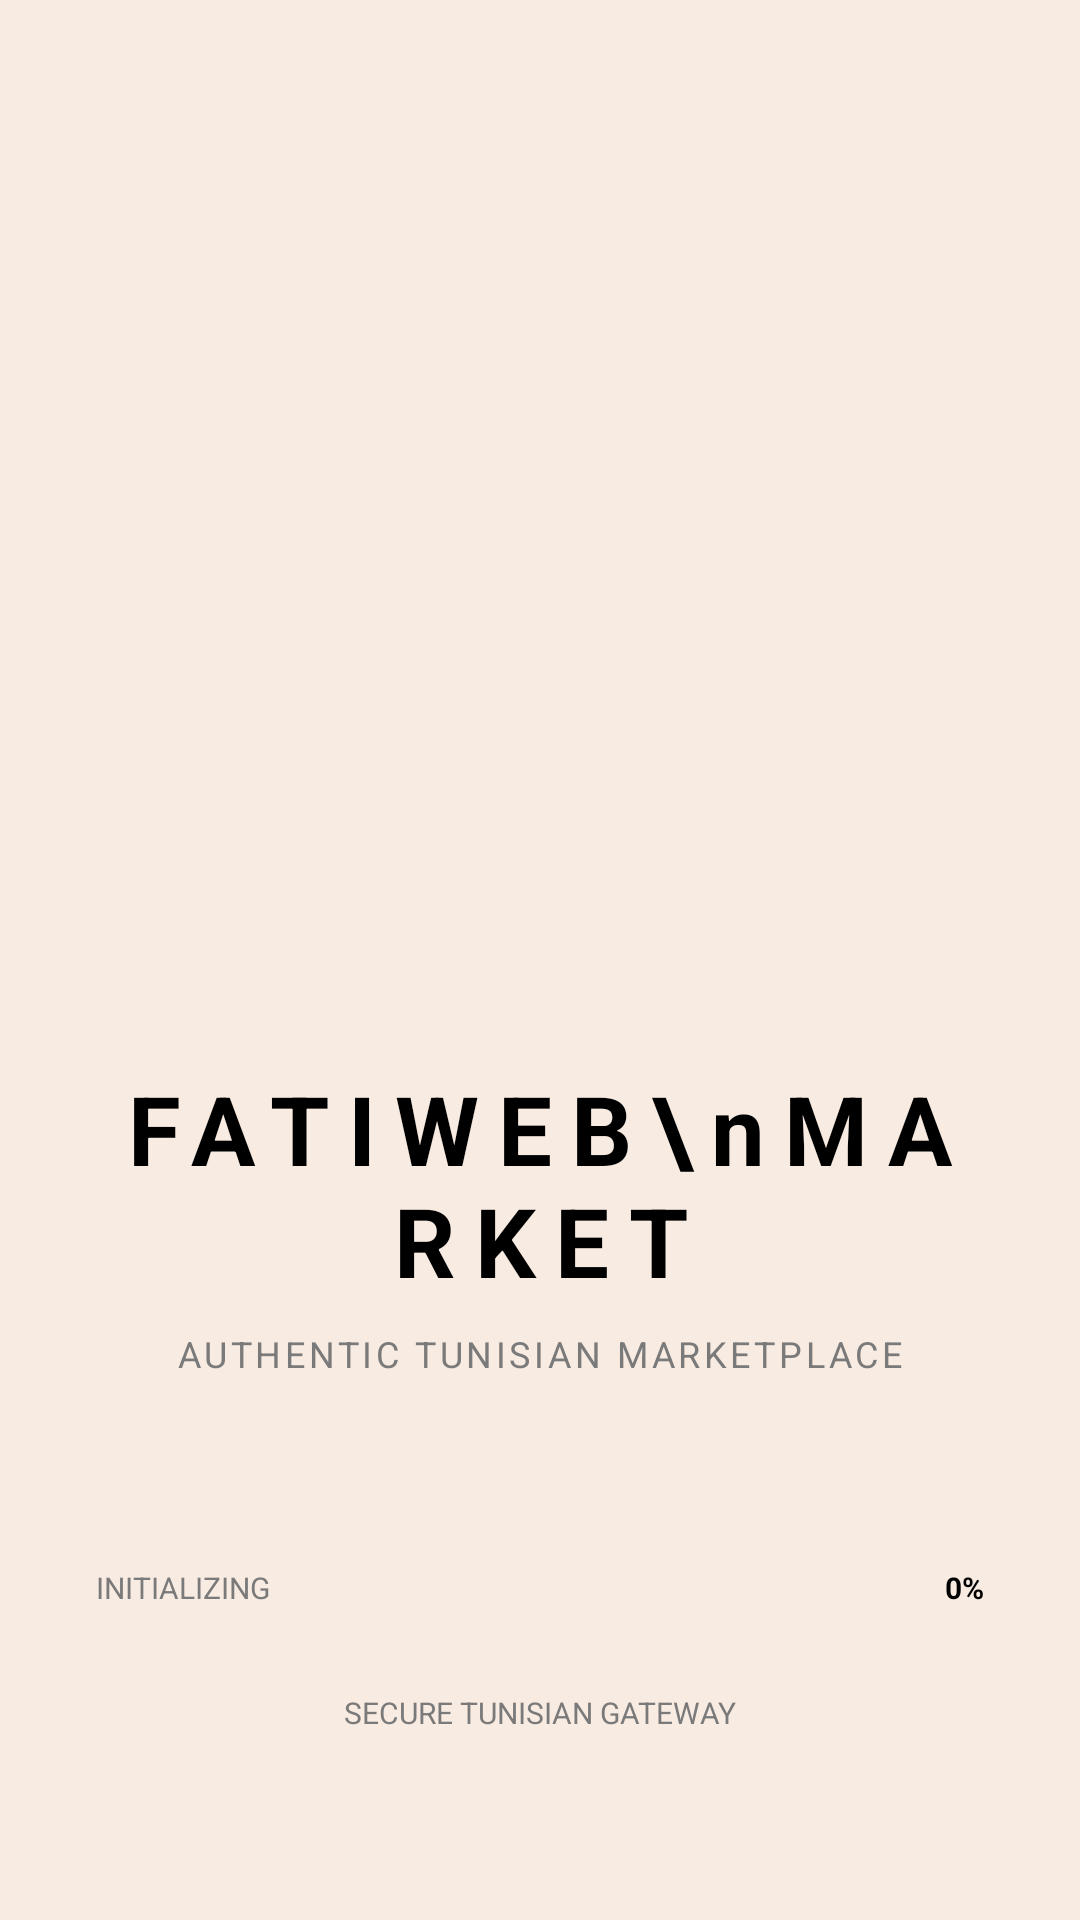

Layout XML and referenced resources for this Android screen:
<!-- AndroidManifest.xml: activity theme Theme.TestApp -->
<!-- res/layout/activity_splash.xml -->
<?xml version="1.0" encoding="utf-8"?>
<androidx.constraintlayout.widget.ConstraintLayout
    xmlns:android="http://schemas.android.com/apk/res/android"
    xmlns:app="http://schemas.android.com/apk/res-auto"
    android:id="@+id/splash"
    android:layout_width="match_parent"
    android:layout_height="match_parent"
    android:background="@color/brand_beige"
    android:padding="32dp">

    <ImageView
        android:id="@+id/logo"
        android:layout_width="150dp"
        android:layout_height="150dp"
        android:src="@drawable/fatiweblogo"
        app:layout_constraintBottom_toTopOf="@+id/titleMain"
        app:layout_constraintEnd_toEndOf="parent"
        app:layout_constraintStart_toStartOf="parent"
        app:layout_constraintTop_toTopOf="parent"
        app:layout_constraintVertical_chainStyle="packed" />

    <TextView
        android:id="@+id/titleMain"
        android:layout_width="wrap_content"
        android:layout_height="wrap_content"
        android:layout_marginTop="24dp"
        android:text="FATIWEB\nMARKET"
        android:textAlignment="center"
        android:textColor="@color/brand_dark"
        android:textSize="32sp"
        android:textStyle="bold"
        android:letterSpacing="0.2"
        app:layout_constraintBottom_toTopOf="@+id/subtitle"
        app:layout_constraintEnd_toEndOf="parent"
        app:layout_constraintStart_toStartOf="parent"
        app:layout_constraintTop_toBottomOf="@+id/logo" />

    <TextView
        android:id="@+id/subtitle"
        android:layout_width="wrap_content"
        android:layout_height="wrap_content"
        android:layout_marginTop="8dp"
        android:text="AUTHENTIC TUNISIAN MARKETPLACE"
        android:textColor="#7A7A7A"
        android:textSize="12sp"
        android:letterSpacing="0.1"
        app:layout_constraintBottom_toBottomOf="parent"
        app:layout_constraintEnd_toEndOf="parent"
        app:layout_constraintStart_toStartOf="parent"
        app:layout_constraintTop_toBottomOf="@+id/titleMain" />

    <TextView
        android:id="@+id/loadingText"
        android:layout_width="wrap_content"
        android:layout_height="wrap_content"
        android:text="INITIALIZING"
        android:textSize="10sp"
        android:textColor="#7A7A7A"
        android:layout_marginBottom="8dp"
        app:layout_constraintBottom_toTopOf="@+id/progressBar"
        app:layout_constraintStart_toStartOf="@+id/progressBar" />

    <TextView
        android:id="@+id/progressPercentage"
        android:layout_width="wrap_content"
        android:layout_height="wrap_content"
        android:text="0%"
        android:textSize="10sp"
        android:textColor="@color/brand_dark"
        android:textStyle="bold"
        app:layout_constraintBottom_toBottomOf="@+id/loadingText"
        app:layout_constraintEnd_toEndOf="@+id/progressBar" />

    <ProgressBar
        android:id="@+id/progressBar"
        style="?android:attr/progressBarStyleHorizontal"
        android:layout_width="match_parent"
        android:layout_height="4dp"
        android:layout_marginBottom="60dp"
        android:progress="0"
        android:max="100"
        android:progressTint="@color/brand_dark"
        app:layout_constraintBottom_toBottomOf="parent" />

    <TextView
        android:layout_width="wrap_content"
        android:layout_height="wrap_content"
        android:layout_marginTop="16dp"
        android:drawablePadding="8dp"
        android:text="SECURE TUNISIAN GATEWAY"
        android:textColor="#7A7A7A"
        android:textSize="10sp"
        app:drawableStartCompat="@android:drawable/ic_lock_idle_lock"
        app:drawableTint="#7A7A7A"
        app:layout_constraintEnd_toEndOf="parent"
        app:layout_constraintStart_toStartOf="parent"
        app:layout_constraintTop_toBottomOf="@+id/progressBar" />

</androidx.constraintlayout.widget.ConstraintLayout>
<!-- resources referenced by this layout -->
<resources>
  <color name="brand_beige">#F8EBE2</color>
  <color name="brand_dark">#000000</color>
</resources>
